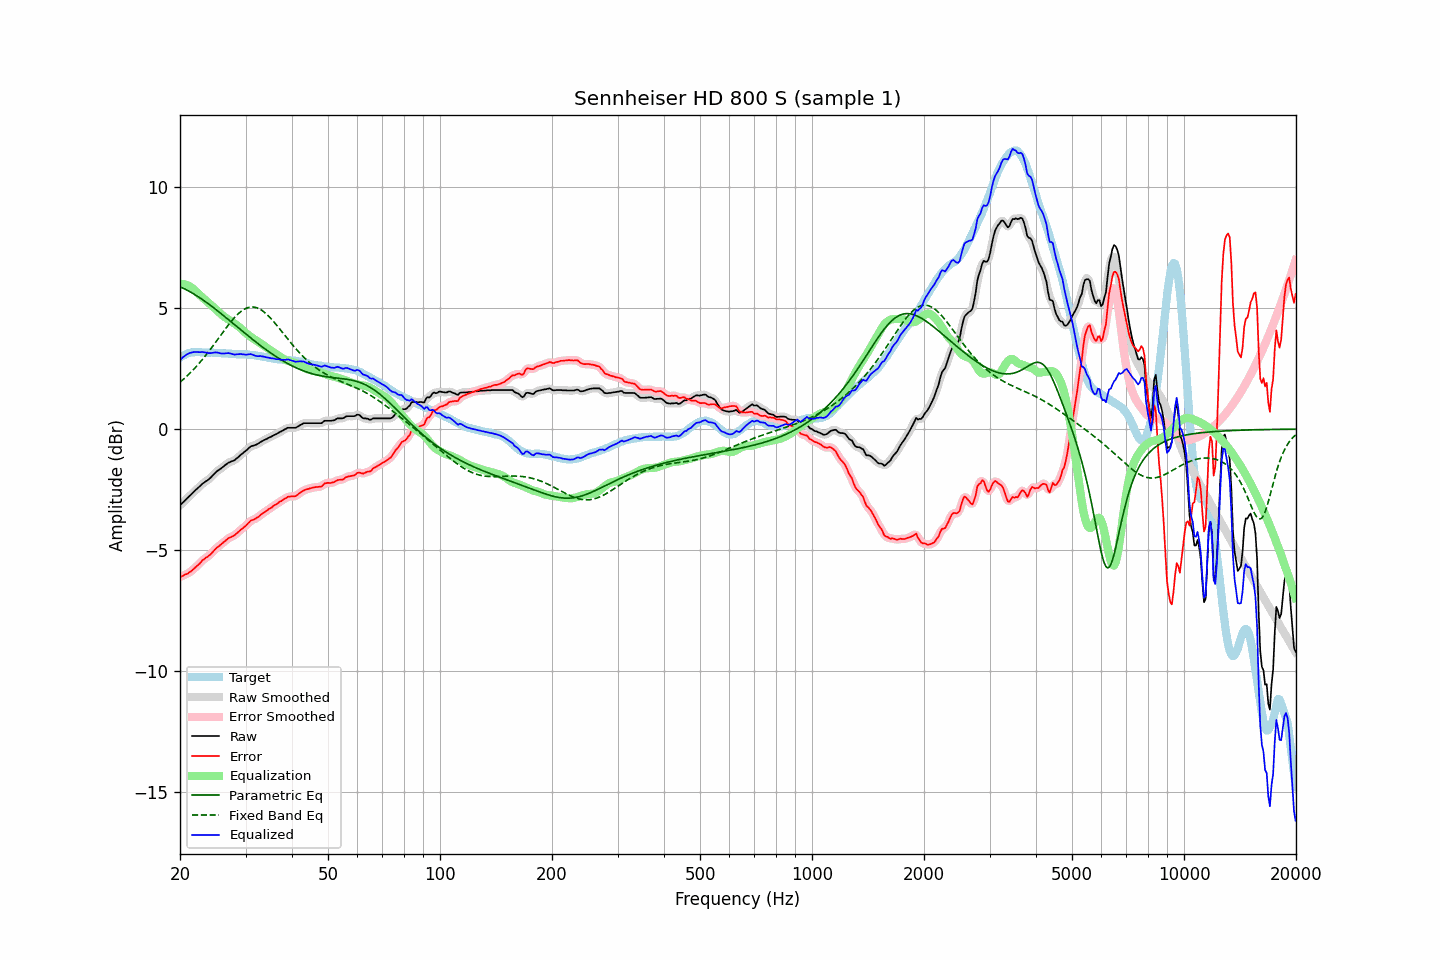

Data behind this chart, as committed beside it:
frequency, raw, error, smoothed, error_smoothed, equalization, parametric_eq, fixed_band_eq, equalized_raw, equalized_smoothed, target
20.00, -3.15, -6.12, -3.15, -6.12, 6.01, 5.89, 1.94, 2.86, 2.86, 2.97
20.20, -3.08, -6.09, -3.09, -6.09, 6.01, 5.86, 2.00, 2.93, 2.93, 3.01
20.40, -3.02, -6.07, -3.02, -6.06, 6.00, 5.83, 2.06, 2.98, 2.98, 3.05
20.61, -2.95, -6.02, -2.95, -6.03, 5.99, 5.80, 2.12, 3.04, 3.04, 3.06
20.81, -2.89, -6.00, -2.89, -6.00, 5.97, 5.77, 2.18, 3.08, 3.08, 3.10
21.02, -2.82, -5.97, -2.83, -5.96, 5.94, 5.73, 2.24, 3.12, 3.12, 3.14
21.23, -2.76, -5.92, -2.76, -5.92, 5.91, 5.69, 2.30, 3.15, 3.15, 3.15
21.44, -2.70, -5.88, -2.70, -5.87, 5.87, 5.66, 2.37, 3.17, 3.17, 3.17
21.66, -2.63, -5.82, -2.63, -5.82, 5.82, 5.62, 2.44, 3.19, 3.18, 3.18
21.87, -2.57, -5.75, -2.57, -5.76, 5.76, 5.58, 2.51, 3.19, 3.19, 3.18
22.09, -2.50, -5.69, -2.50, -5.70, 5.70, 5.54, 2.58, 3.19, 3.19, 3.19
22.31, -2.44, -5.63, -2.44, -5.64, 5.63, 5.49, 2.66, 3.19, 3.19, 3.19
22.54, -2.38, -5.58, -2.38, -5.57, 5.57, 5.45, 2.73, 3.19, 3.19, 3.19
22.76, -2.32, -5.50, -2.32, -5.50, 5.51, 5.41, 2.81, 3.19, 3.19, 3.18
22.99, -2.25, -5.42, -2.26, -5.44, 5.45, 5.36, 2.89, 3.20, 3.19, 3.17
23.22, -2.21, -5.38, -2.21, -5.38, 5.39, 5.31, 2.97, 3.18, 3.18, 3.17
23.45, -2.16, -5.32, -2.16, -5.33, 5.33, 5.27, 3.05, 3.17, 3.17, 3.16
23.69, -2.12, -5.28, -2.12, -5.28, 5.28, 5.22, 3.14, 3.15, 3.15, 3.16
23.92, -2.07, -5.23, -2.07, -5.23, 5.22, 5.17, 3.22, 3.15, 3.15, 3.16
24.16, -2.01, -5.18, -2.01, -5.18, 5.16, 5.12, 3.31, 3.15, 3.15, 3.17
24.40, -1.94, -5.11, -1.94, -5.11, 5.10, 5.07, 3.40, 3.16, 3.16, 3.17
24.65, -1.87, -5.03, -1.87, -5.03, 5.04, 5.02, 3.49, 3.17, 3.17, 3.16
24.89, -1.80, -4.96, -1.80, -4.96, 4.98, 4.97, 3.58, 3.18, 3.17, 3.16
25.14, -1.74, -4.90, -1.74, -4.90, 4.91, 4.91, 3.67, 3.17, 3.17, 3.16
25.39, -1.69, -4.85, -1.69, -4.85, 4.85, 4.86, 3.76, 3.16, 3.16, 3.16
25.65, -1.65, -4.80, -1.65, -4.80, 4.79, 4.81, 3.86, 3.14, 3.14, 3.15
25.91, -1.60, -4.74, -1.60, -4.74, 4.73, 4.75, 3.95, 3.13, 3.13, 3.14
26.16, -1.55, -4.69, -1.55, -4.69, 4.68, 4.70, 4.04, 3.13, 3.13, 3.14
26.43, -1.49, -4.63, -1.49, -4.63, 4.63, 4.65, 4.13, 3.14, 3.14, 3.14
26.69, -1.44, -4.58, -1.44, -4.57, 4.58, 4.59, 4.22, 3.14, 3.14, 3.13
26.96, -1.39, -4.52, -1.40, -4.52, 4.54, 4.54, 4.30, 3.15, 3.14, 3.12
27.23, -1.36, -4.49, -1.36, -4.49, 4.50, 4.48, 4.39, 3.13, 3.13, 3.12
27.50, -1.33, -4.45, -1.34, -4.46, 4.45, 4.43, 4.47, 3.12, 3.12, 3.12
27.77, -1.31, -4.42, -1.31, -4.42, 4.41, 4.37, 4.55, 3.10, 3.10, 3.11
28.05, -1.28, -4.39, -1.27, -4.38, 4.37, 4.32, 4.62, 3.08, 3.09, 3.11
28.33, -1.22, -4.32, -1.23, -4.33, 4.32, 4.26, 4.69, 3.10, 3.09, 3.10
28.62, -1.17, -4.27, -1.17, -4.27, 4.27, 4.21, 4.76, 3.10, 3.10, 3.10
28.90, -1.11, -4.21, -1.11, -4.21, 4.22, 4.15, 4.82, 3.11, 3.11, 3.10
29.19, -1.05, -4.15, -1.06, -4.15, 4.16, 4.10, 4.87, 3.11, 3.10, 3.10
29.48, -1.00, -4.11, -1.00, -4.10, 4.10, 4.04, 4.92, 3.10, 3.10, 3.11
29.78, -0.94, -4.04, -0.95, -4.05, 4.04, 3.99, 4.96, 3.09, 3.09, 3.10
30.08, -0.89, -4.00, -0.89, -3.99, 3.98, 3.93, 5.00, 3.08, 3.09, 3.10
30.38, -0.83, -3.92, -0.83, -3.92, 3.92, 3.88, 5.02, 3.09, 3.09, 3.08
30.68, -0.77, -3.85, -0.77, -3.85, 3.87, 3.83, 5.04, 3.10, 3.10, 3.08
30.99, -0.71, -3.78, -0.72, -3.80, 3.82, 3.77, 5.05, 3.11, 3.10, 3.07
31.30, -0.69, -3.76, -0.69, -3.76, 3.77, 3.72, 5.05, 3.08, 3.08, 3.07
31.61, -0.67, -3.74, -0.67, -3.73, 3.73, 3.67, 5.05, 3.06, 3.06, 3.07
31.93, -0.65, -3.70, -0.65, -3.70, 3.69, 3.62, 5.04, 3.03, 3.03, 3.05
32.24, -0.62, -3.66, -0.62, -3.66, 3.64, 3.56, 5.02, 3.02, 3.02, 3.04
32.57, -0.58, -3.62, -0.58, -3.61, 3.60, 3.51, 4.99, 3.02, 3.02, 3.03
32.89, -0.53, -3.56, -0.54, -3.56, 3.56, 3.46, 4.95, 3.03, 3.02, 3.02
33.22, -0.50, -3.50, -0.50, -3.51, 3.51, 3.41, 4.91, 3.01, 3.02, 3.00
33.55, -0.46, -3.46, -0.46, -3.46, 3.47, 3.36, 4.86, 3.00, 3.00, 3.00
33.89, -0.43, -3.41, -0.43, -3.42, 3.42, 3.31, 4.81, 2.99, 2.99, 2.98
34.23, -0.40, -3.38, -0.40, -3.37, 3.37, 3.27, 4.75, 2.97, 2.97, 2.98
34.57, -0.36, -3.32, -0.37, -3.32, 3.32, 3.22, 4.69, 2.96, 2.96, 2.95
34.92, -0.33, -3.28, -0.33, -3.28, 3.28, 3.17, 4.62, 2.94, 2.94, 2.94
35.27, -0.30, -3.24, -0.30, -3.23, 3.23, 3.13, 4.54, 2.93, 2.93, 2.94
35.62, -0.26, -3.18, -0.27, -3.19, 3.19, 3.08, 4.47, 2.93, 2.92, 2.92
35.97, -0.23, -3.14, -0.23, -3.14, 3.14, 3.04, 4.39, 2.91, 2.91, 2.91
... 635 more rows
